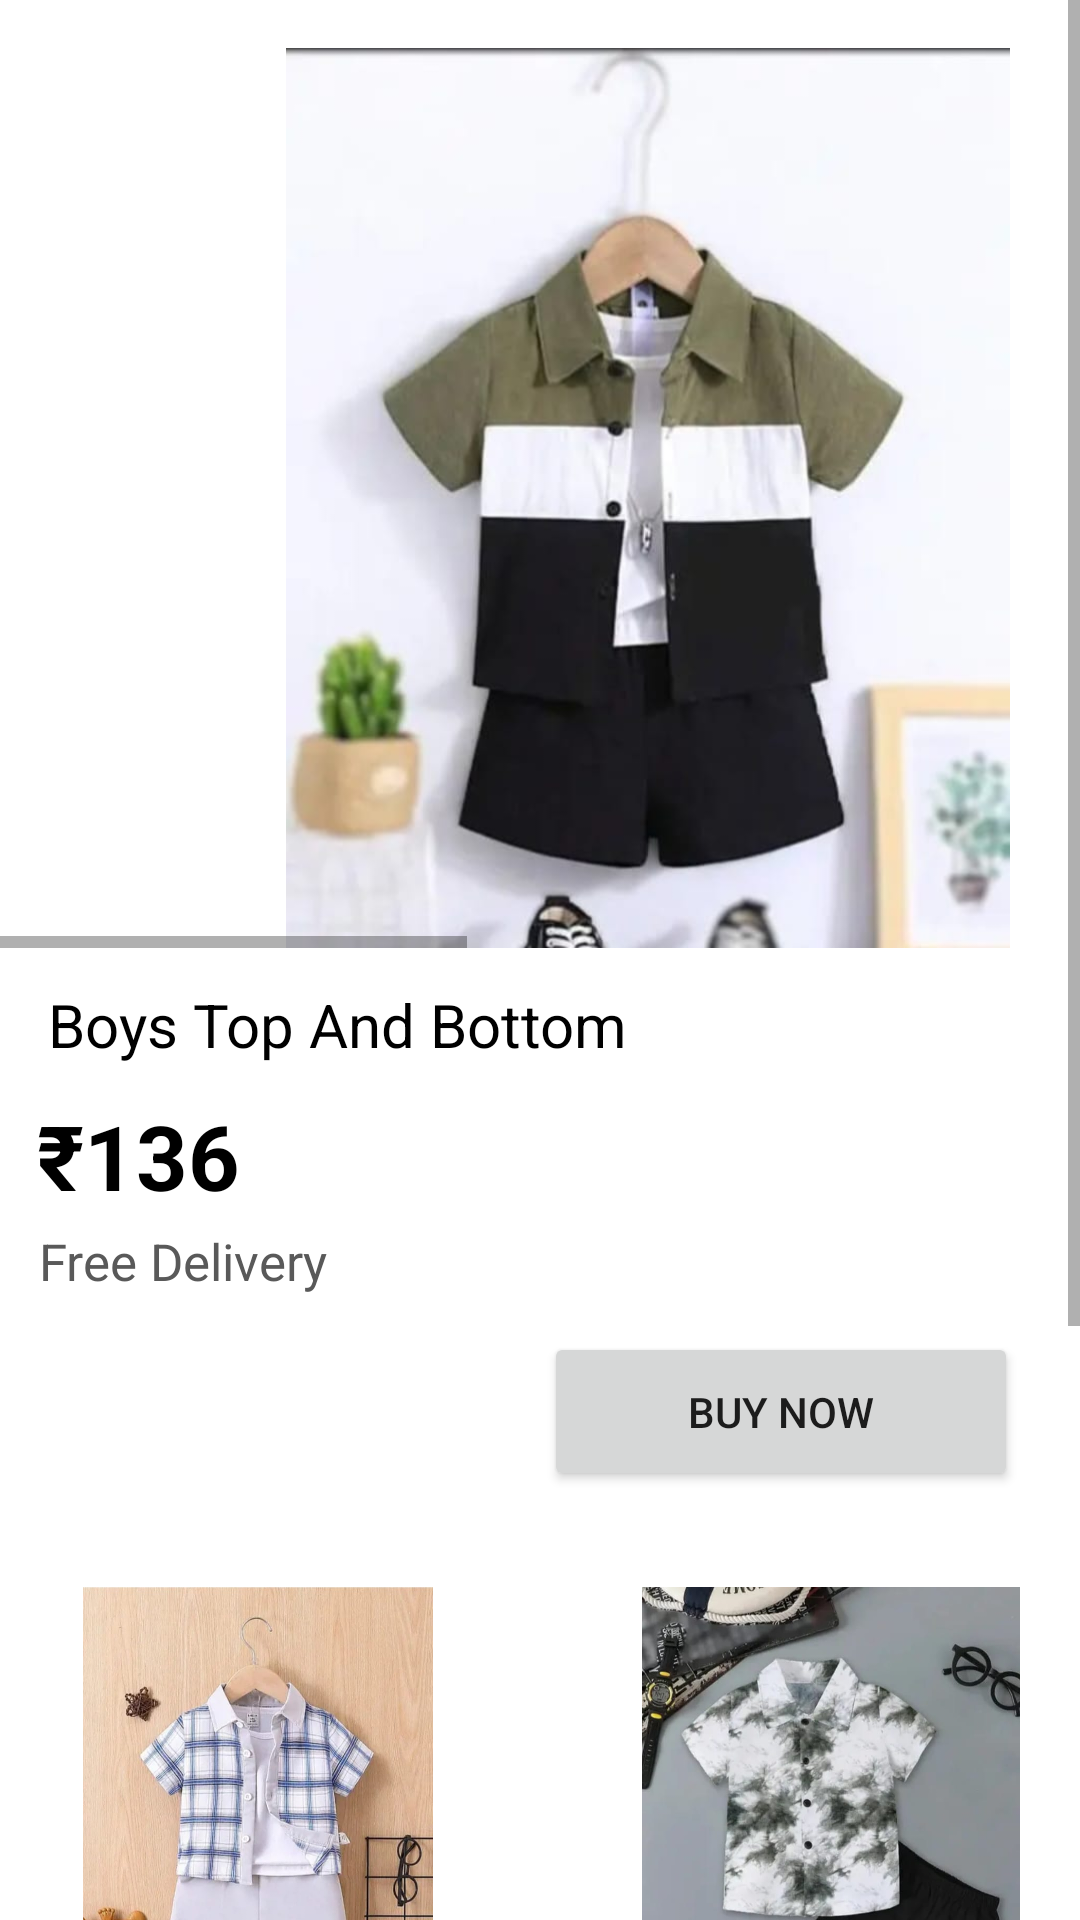

Here is an Android app screen rendered from its layout file. Give the layout XML and the strings, colors and styles it references.
<!-- AndroidManifest.xml: application theme Theme.CuddleCloud -->
<!-- res/layout/activity_b1.xml -->
<?xml version="1.0" encoding="utf-8"?>
<androidx.constraintlayout.widget.ConstraintLayout xmlns:android="http://schemas.android.com/apk/res/android"
    xmlns:app="http://schemas.android.com/apk/res-auto"
    xmlns:tools="http://schemas.android.com/tools"
    android:id="@+id/main"
    android:layout_width="match_parent"
    android:layout_height="match_parent"
    android:background="@color/white"
    tools:context=".b1">

    <androidx.constraintlayout.widget.ConstraintLayout
        android:layout_width="match_parent"
        android:layout_height="match_parent"
        tools:context=".g1">

        <ScrollView
            android:id="@+id/parent_scroll_view"
            android:layout_width="0dp"
            android:layout_height="0dp"
            android:fillViewport="true"
            app:layout_constraintBottom_toBottomOf="parent"
            app:layout_constraintEnd_toEndOf="parent"
            app:layout_constraintStart_toStartOf="parent"
            app:layout_constraintTop_toTopOf="parent"> 

            
            <androidx.constraintlayout.widget.ConstraintLayout
                android:layout_width="match_parent"
                android:layout_height="wrap_content"> 

                <TextView
                    android:id="@+id/textView32"
                    android:layout_width="112dp"
                    android:layout_height="35dp"
                    android:layout_marginTop="8dp"
                    android:text="Boys Top And Bottom"
                    android:textColor="@color/black"
                    app:layout_constraintEnd_toEndOf="parent"
                    app:layout_constraintHorizontal_bias="0.086"
                    app:layout_constraintStart_toStartOf="parent"
                    app:layout_constraintTop_toBottomOf="@+id/img1" />

                <TextView
                    android:id="@+id/textView31"
                    android:layout_width="122dp"
                    android:layout_height="27dp"
                    android:text="Free Delivery"
                    android:textColor="#595959"
                    android:textSize="17dp"
                    app:layout_constraintEnd_toEndOf="parent"
                    app:layout_constraintHorizontal_bias="0.055"
                    app:layout_constraintStart_toStartOf="parent"
                    app:layout_constraintTop_toBottomOf="@+id/textView30" />

                <TextView
                    android:id="@+id/textView33"
                    android:layout_width="112dp"
                    android:layout_height="35dp"
                    android:layout_marginTop="10dp"
                    android:text="Boys Top And Bottom"
                    android:textColor="@color/black"
                    app:layout_constraintEnd_toEndOf="parent"
                    app:layout_constraintHorizontal_bias="0.684"
                    app:layout_constraintStart_toEndOf="@+id/textView32"
                    app:layout_constraintTop_toBottomOf="@+id/imageView_below_text" />

                <TextView
                    android:id="@+id/textView34"
                    android:layout_width="112dp"
                    android:layout_height="35dp"
                    android:layout_marginTop="10dp"
                    android:text="Boys Top And Bottom"
                    android:textColor="@color/black"
                    app:layout_constraintEnd_toEndOf="parent"
                    app:layout_constraintHorizontal_bias="0.053"
                    app:layout_constraintStart_toStartOf="parent"
                    app:layout_constraintTop_toBottomOf="@+id/img2" />

                <TextView
                    android:id="@+id/textView35"
                    android:layout_width="112dp"
                    android:layout_height="35dp"
                    android:layout_marginTop="10dp"
                    android:text="Boys Top And Bottom"
                    android:textColor="@color/black"
                    app:layout_constraintEnd_toEndOf="parent"
                    app:layout_constraintHorizontal_bias="0.819"
                    app:layout_constraintStart_toStartOf="parent"
                    app:layout_constraintTop_toBottomOf="@+id/img3" />

                <HorizontalScrollView
                    android:id="@+id/horizontal_scroll_view_images"
                    android:layout_width="0dp"
                    android:layout_height="wrap_content"
                    app:layout_constraintEnd_toEndOf="parent"
                    app:layout_constraintStart_toStartOf="parent"
                    app:layout_constraintTop_toTopOf="parent">

                    <LinearLayout
                        android:layout_width="wrap_content"
                        android:layout_height="wrap_content"
                        android:orientation="horizontal">

                        <ImageView
                            android:id="@+id/imageView28"
                            android:layout_width="400dp"
                            android:layout_height="300dp"
                            android:layout_marginStart="16dp"
                            android:layout_marginTop="16dp"
                            android:contentDescription="Image 1"
                            android:src="@drawable/b1" />

                        <ImageView
                            android:id="@+id/imageView29"
                            android:layout_width="400dp"
                            android:layout_height="300dp"
                            android:layout_marginStart="16dp"
                            android:layout_marginTop="16dp"
                            android:contentDescription="Image 2"
                            android:src="@drawable/b1a" />


                    </LinearLayout>

                </HorizontalScrollView>

                <TextView
                    android:id="@+id/textView_info"
                    android:layout_width="367dp"
                    android:layout_height="33dp"
                    android:layout_marginStart="16dp"
                    android:layout_marginTop="12dp"
                    android:layout_marginEnd="16dp"
                    android:text="Boys Top And Bottom"
                    android:textColor="@color/black"
                    android:textSize="20sp"
                    app:layout_constraintEnd_toEndOf="parent"
                    app:layout_constraintHorizontal_bias="0.0"
                    app:layout_constraintStart_toStartOf="parent"
                    app:layout_constraintTop_toBottomOf="@id/horizontal_scroll_view_images" />

                <ImageView
                    android:id="@+id/img2"
                    android:layout_width="150dp"
                    android:layout_height="150dp"
                    android:layout_marginTop="10dp"
                    android:contentDescription="Decorative Image"
                    android:src="@drawable/b2"
                    app:layout_constraintEnd_toEndOf="parent"
                    app:layout_constraintHorizontal_bias="0.053"
                    app:layout_constraintStart_toStartOf="parent"
                    app:layout_constraintTop_toBottomOf="@+id/textView32" />

                <ImageView
                    android:id="@+id/img1"
                    android:layout_width="150dp"
                    android:layout_height="150dp"
                    android:layout_marginTop="32dp"
                    android:contentDescription="Decorative Image"
                    android:src="@drawable/b3"
                    app:layout_constraintEnd_toEndOf="parent"
                    app:layout_constraintHorizontal_bias="0.053"
                    app:layout_constraintStart_toStartOf="parent"
                    app:layout_constraintTop_toBottomOf="@+id/button2" />

                <ImageView
                    android:id="@+id/imageView_below_text"
                    android:layout_width="150dp"
                    android:layout_height="150dp"
                    android:layout_marginTop="32dp"
                    android:contentDescription="Decorative Image"
                    android:src="@drawable/b4"
                    app:layout_constraintEnd_toEndOf="parent"
                    app:layout_constraintHorizontal_bias="0.835"
                    app:layout_constraintStart_toEndOf="@+id/img1"
                    app:layout_constraintTop_toBottomOf="@+id/button2" />

                <ImageView
                    android:id="@+id/img3"
                    android:layout_width="150dp"
                    android:layout_height="150dp"
                    android:layout_marginTop="8dp"
                    android:contentDescription="Decorative Image"
                    android:src="@drawable/b5"
                    app:layout_constraintEnd_toEndOf="parent"
                    app:layout_constraintHorizontal_bias="0.835"
                    app:layout_constraintStart_toEndOf="@+id/img2"
                    app:layout_constraintTop_toBottomOf="@+id/textView33" />

                <Button
                    android:id="@+id/button2"
                    android:layout_width="158dp"
                    android:layout_height="53dp"
                    android:layout_marginTop="8dp"
                    android:text="Buy Now"
                    app:layout_constraintEnd_toEndOf="parent"
                    app:layout_constraintHorizontal_bias="0.897"
                    app:layout_constraintStart_toStartOf="parent"
                    app:layout_constraintTop_toBottomOf="@+id/textView31" />

                <TextView
                    android:id="@+id/textView30"
                    android:layout_width="178dp"
                    android:layout_height="44dp"
                    android:layout_marginTop="4dp"
                    android:text="₹136"
                    android:textColor="@color/black"
                    android:textSize="30dp"
                    android:textStyle="bold"
                    app:layout_constraintEnd_toEndOf="parent"
                    app:layout_constraintHorizontal_bias="0.068"
                    app:layout_constraintStart_toStartOf="parent"
                    app:layout_constraintTop_toBottomOf="@+id/textView_info" />


                

            </androidx.constraintlayout.widget.ConstraintLayout>
        </ScrollView>
    </androidx.constraintlayout.widget.ConstraintLayout>
</androidx.constraintlayout.widget.ConstraintLayout>
<!-- resources referenced by this layout -->
<resources>
  <!-- drawable b1: jpg bitmap (drawable, 30853 bytes) -->
  <!-- drawable b1a: jpg bitmap (drawable, 51874 bytes) -->
  <!-- drawable b2: jpg bitmap (drawable, 47824 bytes) -->
  <!-- drawable b3: jpg bitmap (drawable, 82180 bytes) -->
  <!-- drawable b4: jpg bitmap (drawable, 47618 bytes) -->
  <!-- drawable b5: jpg bitmap (drawable, 68935 bytes) -->
  <style name="Theme.CuddleCloud" parent="Base.Theme.CuddleCloud" />
  <style name="Base.Theme.CuddleCloud" parent="Theme.MaterialComponents.DayNight.NoActionBar">
          
          
      </style>
  <!-- not gathered from this repository: default colours our renderer supplied (Android Studio template values) -->
  <color name="black">#FF000000</color>
  <color name="white">#FFFFFFFF</color>
</resources>
